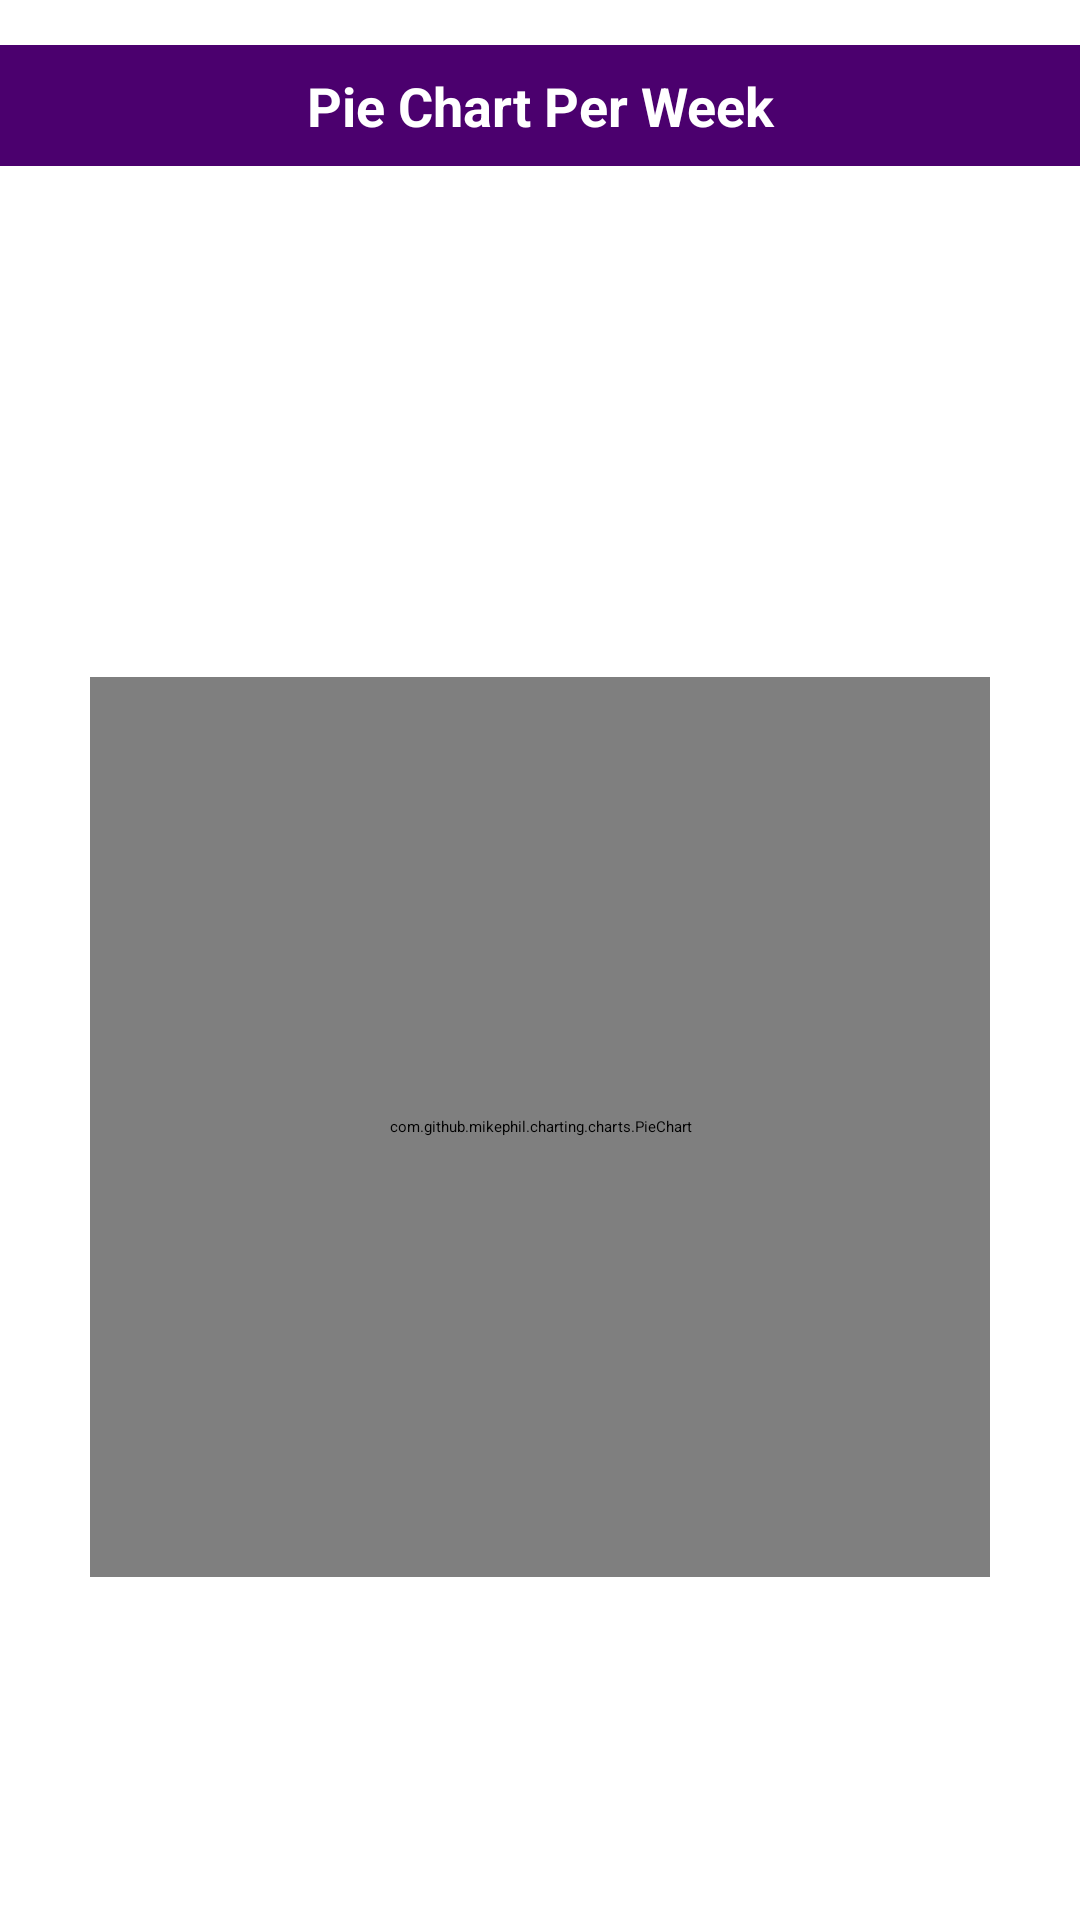

This screen was rendered from an Android layout file. Write that file and the resources it references.
<!-- AndroidManifest.xml: application theme Theme.FinWise_App -->
<!-- res/layout/activity_weekly_fetch.xml -->
<?xml version="1.0" encoding="utf-8"?>
<LinearLayout xmlns:android="http://schemas.android.com/apk/res/android"
    xmlns:app="http://schemas.android.com/apk/res-auto"
    xmlns:tools="http://schemas.android.com/tools"
    android:layout_width="match_parent"
    android:layout_height="match_parent"
    android:orientation="vertical"
    android:background="@drawable/layout_gradient"
    tools:context=".WeeklyFetchActivity">
    

    
    <TextView
        android:layout_width="match_parent"
        android:layout_height="wrap_content"
        android:layout_gravity="center_horizontal"
        android:layout_marginTop="15dp"
        android:layout_marginBottom="16dp"
        android:background="@color/royalpurple"
        android:text="Pie Chart Per Week"
        android:textAlignment="center"
        android:textColor="@color/white"
        android:textSize="18sp"
        android:textStyle="bold"
        android:padding="8dp"/>

    
    <LinearLayout
        android:layout_width="match_parent"
        android:layout_height="0dp"
        android:layout_weight="1"
        android:orientation="vertical"
        android:layout_marginTop="40dp"
        android:gravity="center"
        android:background="@color/white">

        
        <com.github.mikephil.charting.charts.PieChart
            android:id="@+id/pieChart"
            android:layout_width="300dp"
            android:layout_height="300dp"
            android:layout_gravity="center"
            android:layout_margin="16dp" />

    </LinearLayout>
</LinearLayout>
<!-- resources referenced by this layout -->
<resources>
  <color name="royalpurple">#4B006E</color>
  <color name="white">#FFFFFFFF</color>
</resources>
